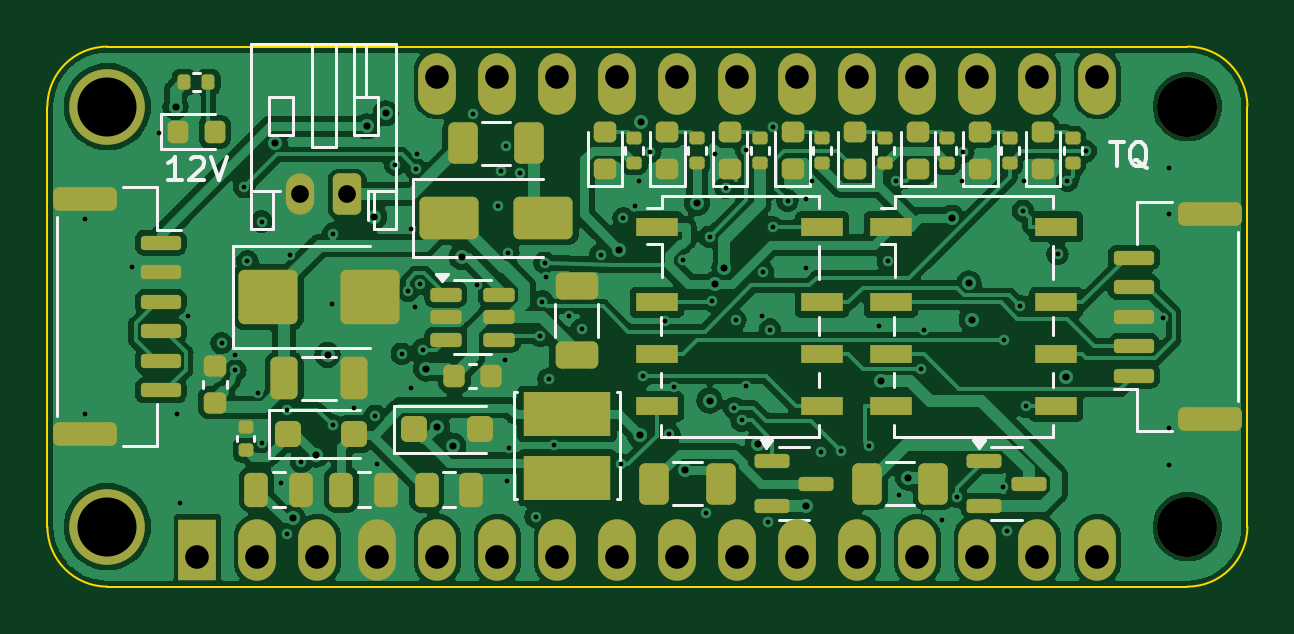
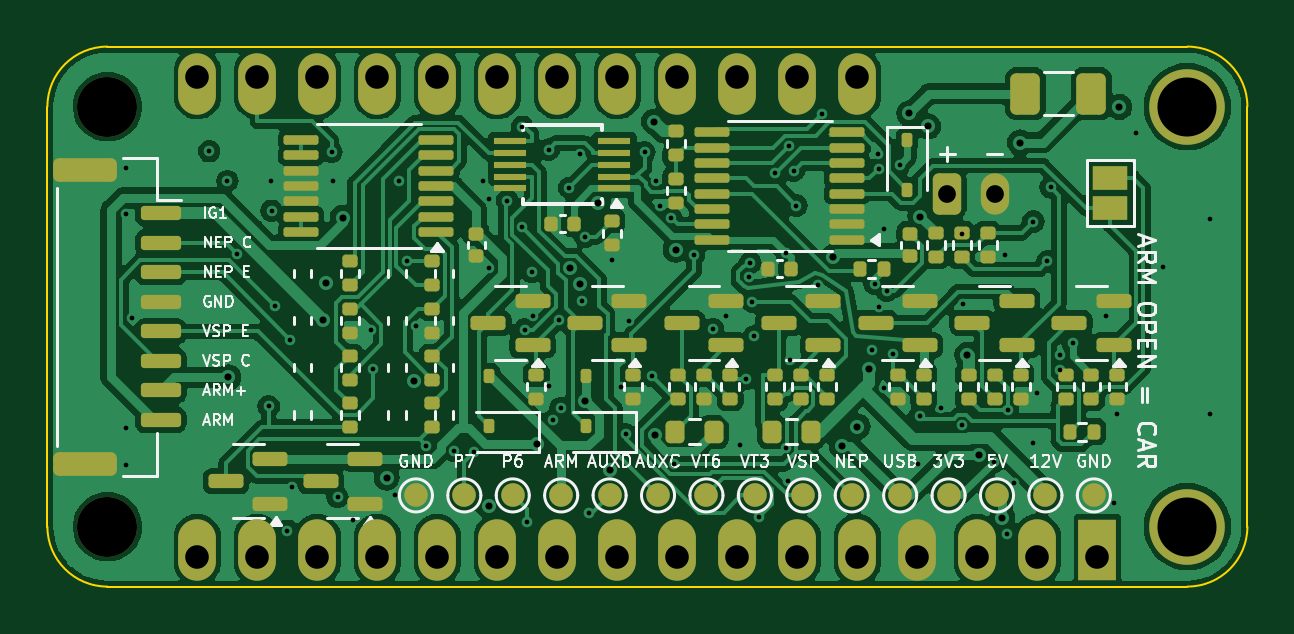
Circuit board: 11 layer files. Board 50.8 x 22.9 mm.
- bottom_copper: bench_stim_wing-B_Cu.gbl (190264 bytes)
- bottom_mask: bench_stim_wing-B_Mask.gbs (8874 bytes)
- paste: bench_stim_wing-B_Paste.gbp (7614 bytes)
- bottom_silk: bench_stim_wing-B_Silkscreen.gbo (52491 bytes)
- outline: bench_stim_wing-Edge_Cuts.gm1 (922 bytes)
- top_copper: bench_stim_wing-F_Cu.gtl (151080 bytes)
- top_mask: bench_stim_wing-F_Mask.gts (7652 bytes)
- paste: bench_stim_wing-F_Paste.gtp (6586 bytes)
- top_silk: bench_stim_wing-F_Silkscreen.gto (17859 bytes)
- drill: bench_stim_wing-NPTH.drl (473 bytes)
- drill: bench_stim_wing-PTH.drl (2894 bytes)

=== bottom_copper: bench_stim_wing-B_Cu.gbl (190264 bytes, source omitted) ===
=== bottom_mask: bench_stim_wing-B_Mask.gbs (8874 bytes, source omitted) ===
=== paste: bench_stim_wing-B_Paste.gbp (7614 bytes, source omitted) ===
=== bottom_silk: bench_stim_wing-B_Silkscreen.gbo (52491 bytes, source omitted) ===
=== outline: bench_stim_wing-Edge_Cuts.gm1 ===
%TF.GenerationSoftware,KiCad,Pcbnew,7.0.11+dfsg-1build4*%
%TF.CreationDate,2026-11-02T17:11:58+00:00*%
%TF.ProjectId,bench_stim_wing,62656e63-685f-4737-9469-6d5f77696e67,rev?*%
%TF.SameCoordinates,Original*%
%TF.FileFunction,Profile,NP*%
%FSLAX46Y46*%
G04 Gerber Fmt 4.6, Leading zero omitted, Abs format (unit mm)*
G04 Created by KiCad (PCBNEW 7.0.11+dfsg-1build4) date 2026-11-02 17:11:58*
%MOMM*%
%LPD*%
G01*
G04 APERTURE LIST*
%TA.AperFunction,Profile*%
%ADD10C,0.100000*%
%TD*%
G04 APERTURE END LIST*
D10*
X0Y2540000D02*
X0Y20320000D01*
X50800000Y20320000D02*
X50800000Y2540000D01*
X2540000Y22860000D02*
X48260000Y22860000D01*
X0Y2540000D02*
G75*
G03*
X2540000Y0I2540000J0D01*
G01*
X2540000Y22860000D02*
G75*
G03*
X0Y20320000I0J-2540000D01*
G01*
X50800000Y20320000D02*
G75*
G03*
X48260000Y22860000I-2540000J0D01*
G01*
X48260000Y0D02*
G75*
G03*
X50800000Y2540000I0J2540000D01*
G01*
X48260000Y0D02*
X2540000Y0D01*
M02*

=== top_copper: bench_stim_wing-F_Cu.gtl (151080 bytes, source omitted) ===
=== top_mask: bench_stim_wing-F_Mask.gts (7652 bytes, source omitted) ===
=== paste: bench_stim_wing-F_Paste.gtp (6586 bytes, source omitted) ===
=== top_silk: bench_stim_wing-F_Silkscreen.gto (17859 bytes, source omitted) ===
=== drill: bench_stim_wing-NPTH.drl ===
M48
; DRILL file {KiCad 7.0.11+dfsg-1build4} date Mon Nov  2 20:35:41 2026
; FORMAT={-:-/ absolute / metric / decimal}
; #@! TF.CreationDate,2026-11-02T20:35:41+00:00
; #@! TF.GenerationSoftware,Kicad,Pcbnew,7.0.11+dfsg-1build4
; #@! TF.FileFunction,NonPlated,1,4,NPTH
FMAT,2
METRIC
; #@! TA.AperFunction,NonPlated,NPTH,ComponentDrill
T1C2.500
; #@! TA.AperFunction,NonPlated,NPTH,ComponentDrill
T2C2.540
%
G90
G05
T1
X2.54Y20.32
X2.54Y2.54
T2
X48.26Y20.32
X48.26Y2.54
M30

=== drill: bench_stim_wing-PTH.drl ===
M48
; DRILL file {KiCad 7.0.11+dfsg-1build4} date Mon Nov  2 20:35:41 2026
; FORMAT={-:-/ absolute / metric / decimal}
; #@! TF.CreationDate,2026-11-02T20:35:41+00:00
; #@! TF.GenerationSoftware,Kicad,Pcbnew,7.0.11+dfsg-1build4
; #@! TF.FileFunction,Plated,1,4,PTH
FMAT,2
METRIC
; #@! TA.AperFunction,Plated,PTH,ViaDrill
T1C0.200
; #@! TA.AperFunction,Plated,PTH,ViaDrill
T2C0.300
; #@! TA.AperFunction,Plated,PTH,ComponentDrill
T3C0.750
; #@! TA.AperFunction,Plated,PTH,ComponentDrill
T4C1.000
%
G90
G05
T1
X1.6Y15.541
X1.6Y7.319
X3.589Y13.527
X4.704Y19.187
X5.5Y7.306
X5.634Y3.523
X5.967Y11.451
X7.381Y10.302
X7.926Y9.811
X7.95Y9.16
X8.334Y16.908
X8.463Y13.765
X8.911Y8.186
X9.066Y15.455
X9.068Y6.072
X9.875Y4.389
X10.15Y7.479
X10.16Y2.247
X10.276Y14.046
X10.738Y5.277
X12.031Y11.968
X12.074Y6.837
X12.1Y14.94
X12.975Y7.554
X13.878Y7.232
X13.951Y5.197
X14.725Y17.859
X15.006Y9.856
X15.265Y12.526
X15.386Y8.396
X15.393Y15.123
X15.578Y11.823
X15.605Y17.681
X15.64Y18.297
X15.782Y12.829
X15.892Y10.034
X18.0Y20.008
X18.183Y12.783
X19.094Y16.128
X19.203Y17.598
X19.38Y9.611
X19.411Y18.661
X19.442Y4.45
X19.516Y14.133
X19.551Y5.86
X20.003Y17.492
X20.677Y2.963
X20.872Y10.609
X20.958Y12.062
X21.05Y13.71
X21.102Y13.121
X21.215Y8.793
X21.465Y5.997
X22.062Y11.439
X22.617Y10.893
X23.426Y14.056
X24.264Y5.19
X24.385Y15.6
X24.879Y16.095
X25.038Y17.179
X25.198Y8.906
X25.521Y18.391
X26.162Y11.256
X26.327Y6.443
X26.509Y8.459
X26.9Y13.823
X27.885Y3.111
X28.037Y14.808
X28.151Y12.097
X28.249Y18.324
X28.708Y16.878
X29.074Y7.568
X29.132Y11.275
X29.387Y7.035
X29.579Y8.471
X29.58Y18.503
X30.262Y11.45
X30.289Y13.312
X30.513Y2.737
X30.588Y10.875
X30.699Y15.205
X30.703Y19.467
X31.334Y16.343
X32.104Y16.412
X32.12Y13.501
X32.355Y17.175
X32.734Y5.705
X33.592Y5.761
X34.765Y5.972
X35.189Y11.018
X35.594Y13.77
X35.919Y17.175
X36.072Y3.862
X36.996Y9.226
X37.109Y10.88
X37.876Y2.837
X38.516Y3.786
X38.7Y17.175
X38.771Y18.391
X40.442Y4.233
X40.514Y10.446
X40.64Y2.362
X41.185Y11.871
X41.3Y15.911
X41.341Y17.175
X41.429Y7.63
X42.764Y14.074
X43.178Y17.177
X43.954Y18.43
X47.23Y11.381
X47.49Y6.728
X47.492Y17.719
X47.492Y5.141
X47.493Y15.763
T2
X5.425Y20.3
X9.623Y18.798
X10.379Y2.908
X11.372Y5.588
X11.861Y9.811
X13.518Y19.485
X13.84Y15.66
X14.313Y20.037
X16.034Y9.223
X16.507Y6.776
X17.17Y5.969
X17.532Y13.952
X24.197Y14.268
X25.089Y6.398
X25.115Y19.68
X26.971Y4.922
X27.5Y16.24
X28.032Y7.87
X28.264Y12.803
X28.66Y13.487
X30.074Y6.049
X32.121Y3.418
X35.299Y8.717
X36.439Y4.611
X38.294Y15.617
X39.007Y12.833
X39.131Y11.294
X43.139Y8.858
T3
X10.7Y16.61
X12.7Y16.61
T4
X6.35Y1.27
X8.89Y1.27
X11.43Y1.27
X13.97Y1.27
X16.51Y21.59
X16.51Y1.27
X19.05Y21.59
X19.05Y1.27
X21.59Y21.59
X21.59Y1.27
X24.13Y21.59
X24.13Y1.27
X26.67Y21.59
X26.67Y1.27
X29.21Y21.59
X29.21Y1.27
X31.75Y21.59
X31.75Y1.27
X34.29Y21.59
X34.29Y1.27
X36.83Y21.59
X36.83Y1.27
X39.37Y21.59
X39.37Y1.27
X41.91Y21.59
X41.91Y1.27
X44.45Y21.59
X44.45Y1.27
M30
